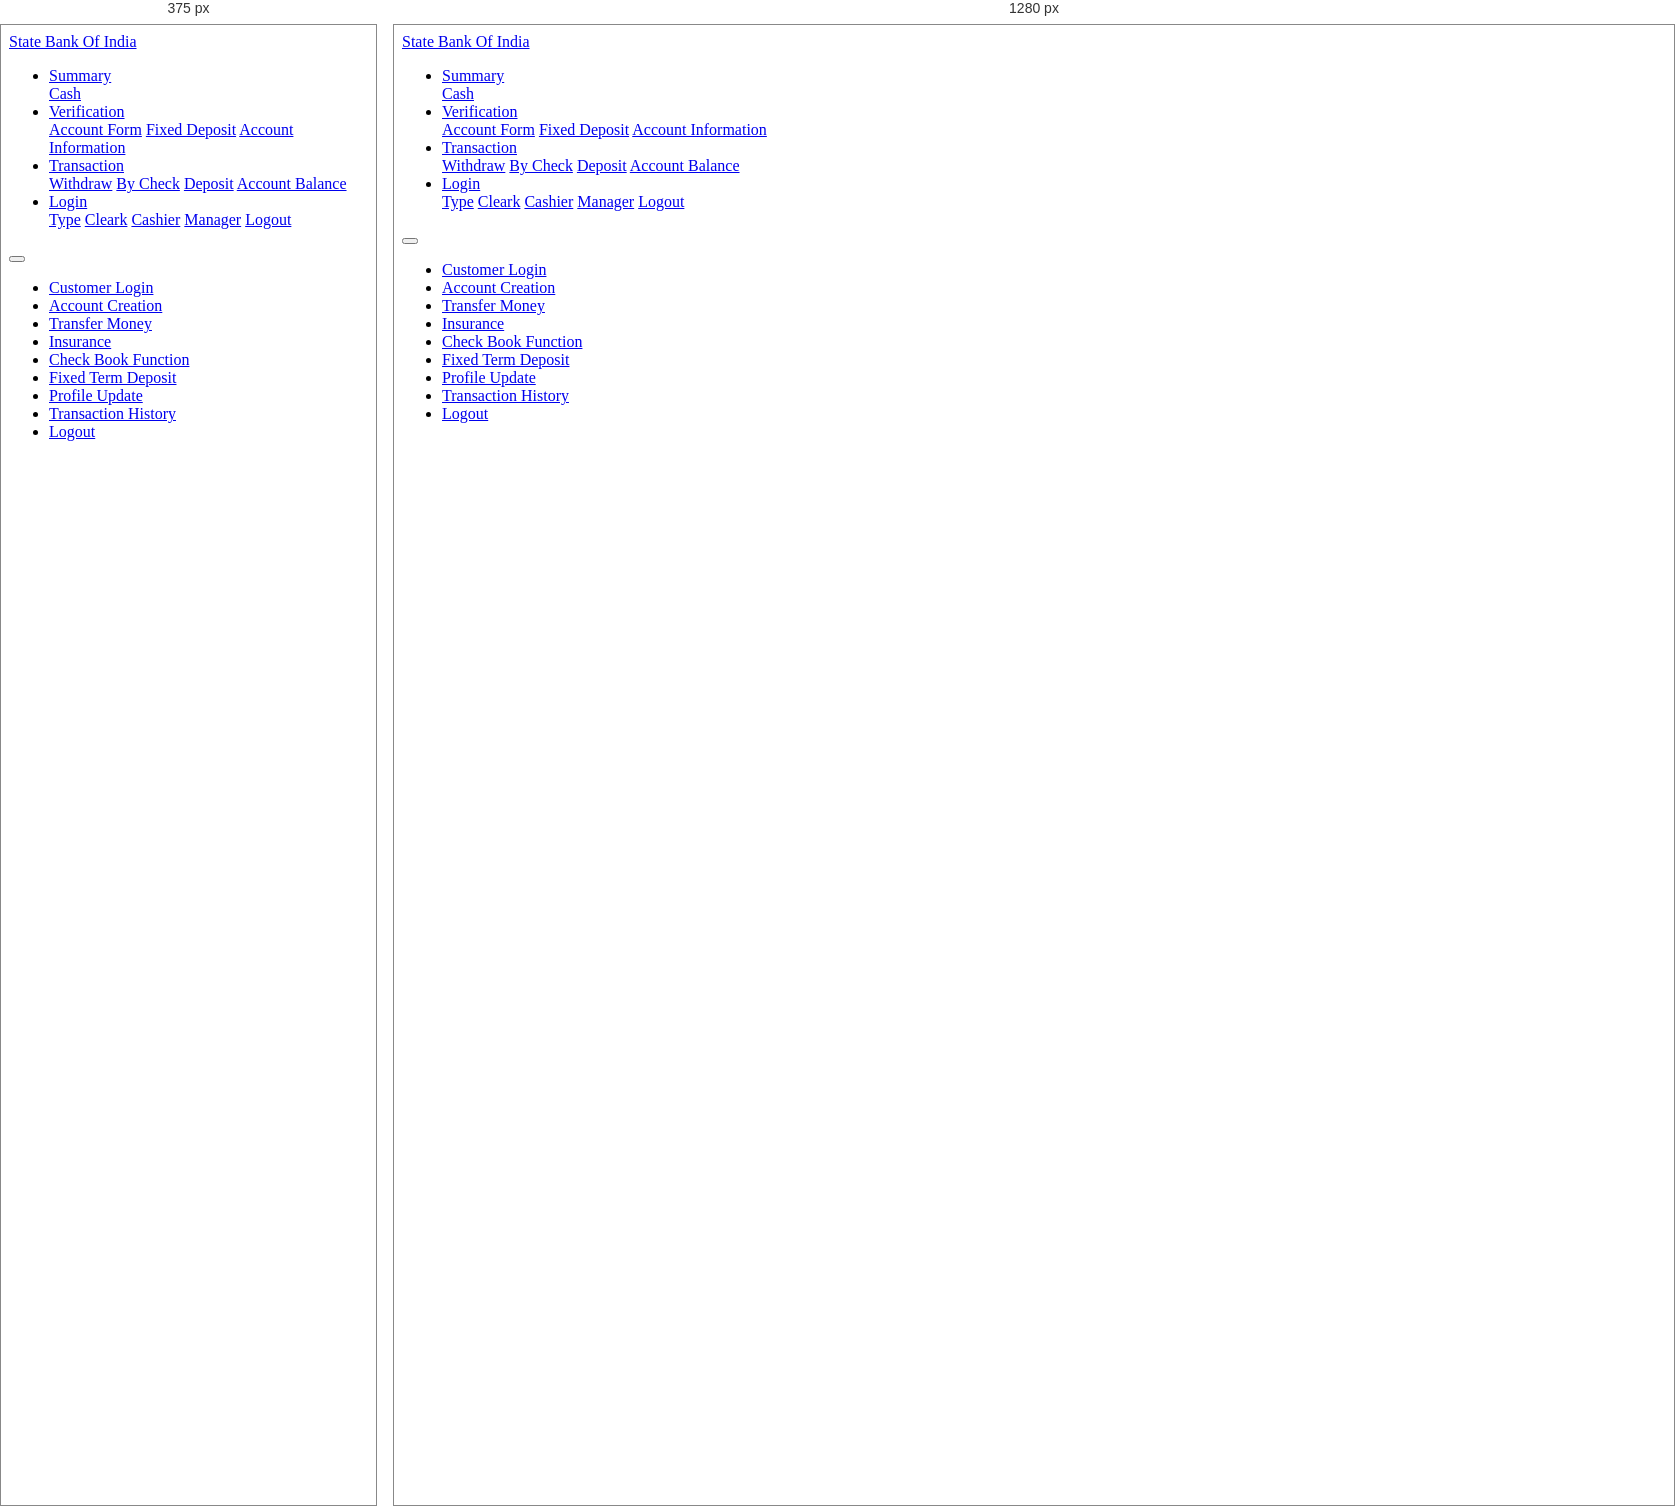
Rendered at 375 px and 1280 px, left to right.

<!-- file: dashboard.html -->
<!DOCTYPE html>
<html lang="en">
<head>
    <meta charset="UTF-8">

    <!--bootstrap css files-->
    <meta name="viewport" content="width=device-width, initial-scale=1.0">
    <link rel="stylesheet" href="Bootstrap/css/font-awesome-5.8.1.css">
    <link rel="stylesheet" href="Bootstrap/css/bootstrap.css">
    <link rel="stylesheet" href="Bootstrap/css/mdb.css">
    <link rel="stylesheet" href="Bootstrap/css/style.css">

    <title>State Bank Of India</title>
</head>
<body>

    <div class="row">
        <div class="col-md-12">
            <nav class="navbar navbar-expand navbar-dark bg-teal">
                <div class="container">
                    
                    <a href="#" class="navbar-brand">State Bank Of India</a>
                <div class="collapse navbar-collapse">
                    <ul class="navbar-nav ml-auto">
            
                        <li class="nav-item dropdown">
                            <a class="nav-link dropdown-toggle" data-toggle="dropdown" href="#" role="button">Summary</a>
                            <div class="dropdown-menu">
                                <a class="dropdown-item" href="#">Cash</a>
                            </div>
                        </li>
            
                    <li class="nav-item dropdown">
                        <a class="nav-link dropdown-toggle" data-toggle="dropdown" href="#">Verification</a>
                        <div class="dropdown-menu">
                            <a class="dropdown-item" href="#">Account Form</a>
                            <a class="dropdown-item" href="#">Fixed Deposit</a>
                            <a class="dropdown-item" href="#">Account Information</a>
                        </div>
                    </li>
            
                    <li class="nav-item dropdown">
                        <a class="nav-link dropdown-toggle" data-toggle="dropdown" href="#">Transaction</a>
                        <div class="dropdown-menu">
                            <a class="dropdown-item" href="#">Withdraw</a>
                            <a class="dropdown-item" href="#">By Check</a>
                            <a class="dropdown-item" href="#">Deposit</a>
                            <a class="dropdown-item" href="#">Account Balance</a>
                        </div>
                    </li>
            
                    <li class="nav-item dropdown">
                        <a class="nav-link dropdown-toggle" data-toggle="dropdown" href="#">Login</a>
                        <div class="dropdown-menu">
                            <a class="dropdown-item" href="#">Type</a>
                            <a class="dropdown-item" href="#">Cleark</a>
                            <a class="dropdown-item" href="#">Cashier</a>
                            <a class="dropdown-item" href="#">Manager</a>
                            <a class="dropdown-item" href="#">Logout</a>
                        </div>
                    </li>
                    </ul>
                </div>
                </div>
            </div>
            </nav>
        </div>
    </div>

    <div class="row">
        <div class="col-md-3 ">
            <div class="container">
                <button class="navbar-toggler" type="button" data-toggle="collapse" data-target="#collapsibleNavbar">
                    <i class="fa fa-bars" aria-hidden="true"></i>
                  </button>
                
                  <!-- Navbar links -->
                  <div class="collapse navbar-collapse" id="collapsibleNavbar">
                    <ul class="navbar-nav ">
                      <li class="nav-item">
                        <a class="nav-link " href="#">Customer Login</a>
                      </li>
                      <li class="nav-item">
                        <a class="nav-link" href="#">Account Creation</a>
                      </li>
                      <li class="nav-item">
                        <a class="nav-link" href="#">Transfer Money</a>
                      </li>
                      <li class="nav-item">
                        <a class="nav-link" href="#">Insurance</a>
                      </li>
                      <li class="nav-item">
                        <a class="nav-link" href="#">Check Book Function</a>
                      </li>
                      <li class="nav-item">
                        <a class="nav-link" href="#">Fixed Term Deposit</a>
                      </li>
                      <li class="nav-item">
                        <a class="nav-link" href="#">Profile Update</a>
                      </li>
                      <li class="nav-item">
                        <a class="nav-link" href="#">Transaction History</a>
                      </li>
                      <li class="nav-item">
                        <a class="nav-link" href="#">Logout</a>
                      </li>
                    </ul>
              </div>
        </div>
    </div>



<!--Main Navbar-->

  

       

   


    <!--bootstrap js files-->
    <script src="Bootstrap/js/jquery.js"></script>
    <script src="Bootstrap/js/bootstrap.min.js"></script>
    <script src="Bootstrap/js/bootstrap.js"></script>
    <script src="Bootstrap/js/mdb.js"></script>
    <script>
        
    </script>


</body>
</html>

/* @media block from Bootstrap/css/style.css */
@media(max-width:576px){
    .carousel-caption{
        bottom: 20px;
    }
}